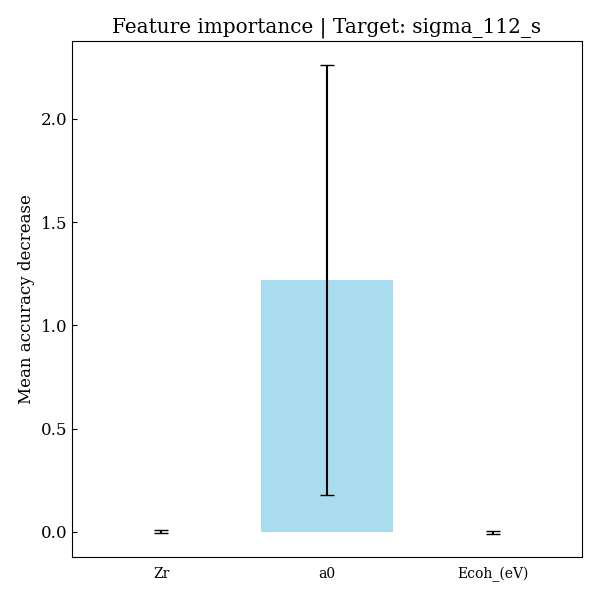

Source data for this figure (header and first rows):
feature, importances, std_dev
Zr, 0.001726, 0.008132
a0, 1.22, 1.042
Ecoh_(eV), -0.002119, 0.005711
